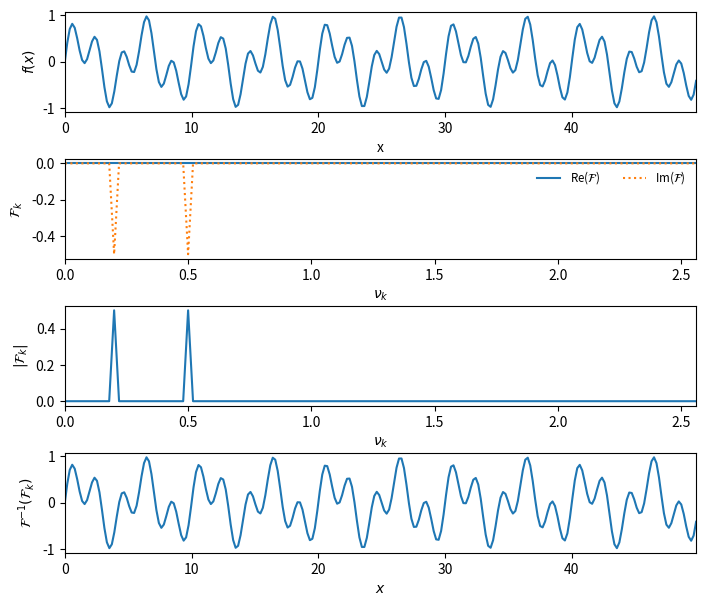

Write the Python code that produced this figure.
from __future__ import print_function

import matplotlib.pyplot as plt
import numpy as np

# see: http://glowingpython.blogspot.com/2011/08/how-to-plot-frequency-spectrum-with.html
# and
# http://docs.scipy.org/doc/numpy/reference/routines.fft.html

# Since our input data is real, the negative frequency components
# don't include any new information, and are not interesting to us.
# The rfft routines understand this, and rfft takes n real points and
# returns n/2+1 complex output points.  The corresponding inverse
# knows this, and acts accordingly.
#
# these are the routines we want for real valued data
#
# note that the scipy version of rfft returns that data differently
#
# [redacted]


def single_freq_sine(npts):

    # a pure sine with no phase shift will result in pure imaginary
    # signal
    nu_0 = 0.2

    xmax = 10.0/nu_0
    xx = np.linspace(0.0, xmax, npts, endpoint=False)

    return xx, np.sin(2.0*np.pi*nu_0*xx)

def single_freq_sine_plus_shift(npts):

    # a pure sine with no phase shift will result in pure imaginary
    # signal
    nu_0 = 0.2

    xmax = 10.0/nu_0
    xx = np.linspace(0.0, xmax, npts, endpoint=False)

    return xx, np.sin(2.0*np.pi*nu_0*xx + np.pi/4)

def two_freq_sine(npts):

    # a pure sine with no phase shift will result in pure imaginary
    # signal
    nu_0 = 0.2
    nu_1 = 0.5

    xmax = 10.0/nu_0
    xx = np.linspace(0.0, xmax, npts, endpoint=False)

    f = 0.5*(np.sin(2.0*np.pi*nu_0*xx) + np.sin(2.0*np.pi*nu_1*xx))
    return xx, f

def single_freq_cosine(npts):

    # a pure cosine with no phase shift will result in pure real
    # signal
    nu_0 = 0.2

    xmax = 10.0/nu_0
    xx = np.linspace(0.0, xmax, npts, endpoint=False)

    f = np.cos(2.0*np.pi*nu_0*xx)
    return xx, f

def plot_FFT(xx, f, outfile):

    plt.clf()

    plt.rc("font", size=10)

    npts = len(xx)

    # Forward transform: f(x) -> F(k)
    fk = np.fft.rfft(f)

    # Normalization -- the '2' here comes from the fact that we are
    # neglecting the negative portion of the frequency space, since
    # the FFT of a real function contains redundant information, so
    # we are only dealing with 1/2 of the frequency space.
    #
    # technically, we should only scale the 0 bin by N, since k=0 is
    # not duplicated -- we won't worry about that for these plots
    norm = 2.0/npts

    fk = fk*norm

    fk_r = fk.real
    fk_i = fk.imag

    # the fftfreq returns the postive and negative (and 0) frequencies
    # the newer versions of numpy (>=1.8) have an rfftfreq() function
    # that really does what we want -- we'll use that here.
    k = np.fft.rfftfreq(npts)

    # to make these dimensional, we need to divide by dx.  Note that
    # max(xx) is not the true length, since we didn't have a point
    # at the endpoint of the domain.
    kfreq = k*npts/(max(xx) + xx[1])

    # Inverse transform: F(k) -> f(x) -- without the normalization
    fkinv = np.fft.irfft(fk/norm)

    plt.subplot(411)

    plt.plot(xx, f)
    plt.xlabel("x")
    plt.ylabel("$f(x)$")
    ax = plt.gca()
    ax.margins(x=0)

    plt.subplot(412)

    plt.plot(kfreq, fk_r, label=r"Re($\mathcal{F}$)")
    plt.plot(kfreq, fk_i, ls=":", label=r"Im($\mathcal{F}$)")
    plt.xlabel(r"$\nu_k$")
    plt.ylabel("$\mathcal{F}_k$")
    ax = plt.gca()
    ax.margins(x=0)

    plt.legend(fontsize="small", frameon=False, loc="best", ncol=2)

    plt.subplot(413)

    plt.plot(kfreq, np.abs(fk))
    plt.xlabel(r"$\nu_k$")
    plt.ylabel(r"$|\mathcal{F}_k|$")
    ax = plt.gca()
    ax.margins(x=0)


    plt.subplot(414)

    plt.plot(xx, fkinv.real)
    plt.xlabel(r"$x$")
    plt.ylabel(r"$\mathcal{F}^{-1}(\mathcal{F}_k)$")
    ax = plt.gca()
    ax.margins(x=0)

    plt.tight_layout(pad=0.5, h_pad=0.1)

    f = plt.gcf()
    f.set_size_inches(7,6)

    plt.savefig(outfile, dpi=150)



#-----------------------------------------------------------------------------

npts = 256  #64  #256


# FFT of sine
xx, f = single_freq_sine(npts)
plot_FFT(xx, f, "fft-sine.png")


# FFT of cosine
xx, f = single_freq_cosine(npts)
plot_FFT(xx, f, "fft-cosine.png")

# FFT of sine with pi/4 phase
xx, f = single_freq_sine_plus_shift(npts)
plot_FFT(xx, f, "fft-sine-phase.png")

# FFT of two sines
xx, f = two_freq_sine(npts)
plot_FFT(xx, f, "fft-two-sines.png")
